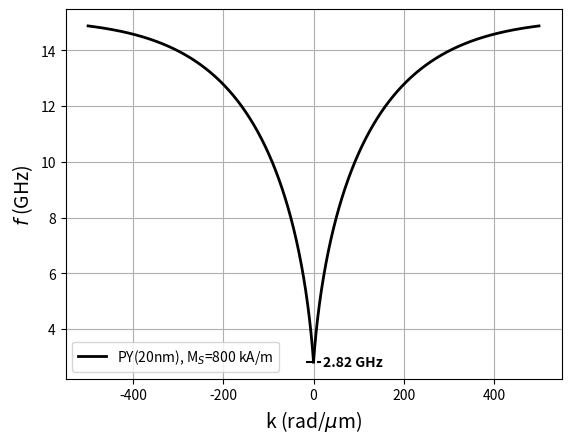

The matplotlib source for this figure: (Note: this script raises an exception after producing the figure.)
import numpy as np
import pandas as pd
import matplotlib.pyplot as plt

k = np.linspace(0,500e6, 1000)/(2*np.pi)+0.1
theta = 90/360 * 2*np.pi #DE wave
phi = 90/360 * 2*np.pi #DE wave
u0 = 4*np.pi*1e-7
H = 10e-3/u0 # In Amps/m  
g = 1.760859630e11 # In rad/s/T
oh = u0 * g * H


#YIG parameters
t = 112e-9
A = 3.7*1e-12 # J/m
M = 23.8e3 # In A/m
lex = (2*A/(u0*M**2)) #m**-2
om =  u0 * g * M


#PY parameters
t = 20e-9
A = 1.13*1e-12 # J/m
M = 800e3 # In A/m
lex = (2*A/(u0*M**2)) #m**-2
om =  u0 * g * M

#P = k*t/2 # Only in the long wavelength limit; neglecting exchange interaction
Fn = 2/(k*t) * (1-np.exp(-k*t))
P = 1 - Fn*(1/2)
F = P + np.sin(theta)**2 * (1-P*(1+np.cos(phi)**2) + om * (P * (1-P)*np.sin(phi)**2)/(oh + lex*om*k**2))
O = np.sqrt((oh + lex*om*k**2)*(oh + lex*om*k**2 + om*F))

#Make the plot nicer
plt.plot(k*(2*np.pi)*1e-6,O/(2*np.pi)*1e-9, color='black', linestyle='-', linewidth=2, label=r'PY(20nm), M$_S$=800 kA/m')
plt.plot(-k*(2*np.pi)*1e-6,O/(2*np.pi)*1e-9, color='black', linestyle='-', linewidth=2)
plt.hlines(min(O/(2*np.pi)*1e-9),-17,17, color = "black",  linestyle='--')
plt.text(x = 20, y = min(O/(2*np.pi)*1e-9), s = f"{min(O/(2*np.pi)*1e-9):.2f} GHz", horizontalalignment="left",verticalalignment="center", fontsize = 10, fontweight="bold")

plt.xlabel(r'k (rad/$\mu$m)', fontsize = 14)
plt.ylabel(r'$f$ (GHz)', fontsize = 14)
plt.grid()
plt.legend()
#plt.xlim(-150,150)
#plt.ylim(0,3.5)
plt.show()

#Write data file for PY dispersion with k*(2*np.pi)*1e-6 and O/(2*np.pi)*1e-9
data = {'k': k*(2*np.pi)*1e-6, 'f': O/(2*np.pi)*1e-9}
df = pd.DataFrame(data)
df.to_csv('C:/Users/<user>/Desktop/Magnons_project/PY_dispersion.csv', index=False)





#P = k*t/2 # Only in the long wavelength limit; neglecting exchange interaction
Fn = 2/(k*t) * (1-np.exp(-k*t))
P = 1 - Fn*(1/2)
F = P + np.sin(theta)**2 * (1-P*(1+np.cos(phi)**2) + om * (P * (1-P)*np.sin(phi)**2)/(oh + lex*om*k**2))
O = np.sqrt((oh + lex*om*k**2)*(oh + lex*om*k**2 + om*F))

#Make the plot nicer
plt.plot(k*(2*np.pi)*1e-6,O/(2*np.pi)*1e-9, color='black', linestyle='-', linewidth=2, label=r'YIG(112nm), M$_S$=23.8 kA/m')
plt.plot(-k*(2*np.pi)*1e-6,O/(2*np.pi)*1e-9, color='black', linestyle='-', linewidth=2)
plt.hlines(min(O/(2*np.pi)*1e-9),-17,17, color = "black",  linestyle='--')
plt.text(x = 20, y = min(O/(2*np.pi)*1e-9), s = f"{min(O/(2*np.pi)*1e-9):.2f} GHz", horizontalalignment="left",verticalalignment="center", fontsize = 10, fontweight="bold")

#Compute the derivative of O with respect to k
dO_1 = np.diff(O)/(np.diff(k))

## Neglect exchange :
#P = k*t/2 # Only in the long wavelength limit; neglecting exchange interaction
#F = P + np.sin(theta)**2 * (1-P*(1+np.cos(phi)**2) + om * (P * (1-P)*np.sin(phi)**2)/(oh + lex*om*k**2))
#O = np.sqrt((oh + lex*om*k**2)*(oh + lex*om*k**2 + om*F))
#plt.plot(k*(2*np.pi)*1e-6,O/(2*np.pi)*1e-9, color='blue', linestyle='--', linewidth=2,label='KS Model, M=23.8e3 A/m, no Exchange')

##Attempt at thickness modes
#n = [1,2,3,4,5,6] 
#for i in range(len(n)):
#    kn = np.sqrt(k**2 + n[i]*np.pi/t) 
#    #First approx :
#    Pnn = (k*t)**2/(n[i]**2*np.pi**2)
#    Fnn = Pnn + np.sin(theta)**2 * (1-Pnn*(1+np.cos(phi)**2) + om * (Pnn * (1-Pnn)*np.sin(phi)**2)/(oh + lex*om*kn**2))
#    Onn = np.sqrt((oh + lex*om*kn**2)*(oh + lex*om*kn**2 + om*Fnn))
#    plt.plot(k*(2*np.pi)*1e-6,Onn/(2*np.pi)*1e-9, color='grey', linestyle='--', linewidth=1.5,label=f'M=23.8e3 A/m, no Exchange, thickness mode n={i}')


#Larger Ms
M = 140e3 # In A/m
lex = (2*A/(u0*M**2)) #m**-2
om =  u0 * g * M
#P = k*t/2 # Only in the long wavelength limit; neglecting exchange interaction
Fn = 2/(k*t) * (1-np.exp(-k*t))
P = 1 - Fn*(1/2)
F = P + np.sin(theta)**2 * (1-P*(1+np.cos(phi)**2) + om * (P * (1-P)*np.sin(phi)**2)/(oh + lex*om*k**2))
O = np.sqrt((oh + lex*om*k**2)*(oh + lex*om*k**2 + om*F))
plt.plot(k*(2*np.pi)*1e-6,O/(2*np.pi)*1e-9, color='red', linestyle='-', linewidth=2,label=r'YIG(112nm), M$_S$=140 kA/m')
plt.plot(-k*(2*np.pi)*1e-6,O/(2*np.pi)*1e-9, color='red', linestyle='-', linewidth=2)
plt.hlines(min(O/(2*np.pi)*1e-9),-12,12, color = "red",  linestyle='--')
plt.text(x = 15, y = min(O/(2*np.pi)*1e-9), s = f"{min(O/(2*np.pi)*1e-9):.2f} GHz", horizontalalignment="left",verticalalignment="center", fontsize = 10, fontweight="bold", color = "red")



#Compute the derivative of O with respect to k
dO_2= np.diff(O)/(np.diff(k))

## Neglect exchange :
#P = k*t/2 # Only in the long wavelength limit; neglecting exchange interaction
#F = P + np.sin(theta)**2 * (1-P*(1+np.cos(phi)**2) + om * (P * (1-P)*np.sin(phi)**2)/(oh + lex*om*k**2))
#O = np.sqrt((oh + lex*om*k**2)*(oh + lex*om*k**2 + om*F))
#plt.plot(k*(2*np.pi)*1e-6,O/(2*np.pi)*1e-9, color='magenta', linestyle='--', linewidth=1.5,label='KS Model, M=140e3 A/m, no Exchange')



plt.xlabel(r'k (rad/$\mu$m)', fontsize = 14)
plt.ylabel(r'$f$ (GHz)', fontsize = 14)
plt.grid()
plt.legend()
plt.xlim(-150,150)
plt.ylim(0,3.5)
plt.show()


f = plt.figure()
ax = f.add_subplot(111)
ax.yaxis.tick_right()
ax.yaxis.set_label_position("right")

plt.plot(k[1:]*(2*np.pi)*1e-6,dO_1*1e-3, color='black', linestyle='-', linewidth=1.5)
plt.plot(k[1:]*(2*np.pi)*1e-6,dO_2*1e-3, color='red', linestyle='-', linewidth=1.5)
plt.grid()
plt.legend()
plt.xlim(0,150)
plt.ylim(0,4)
plt.ylabel(r'$V_g$ (km/s)', fontsize = 14)
plt.xlabel(r'k (rad/$\mu$m)', fontsize = 14)
plt.legend([r'YIG(112nm), M$_S$=23.8 kA/m',r'YIG(112nm), M$_S$=140 kA/m'])
plt.show()
